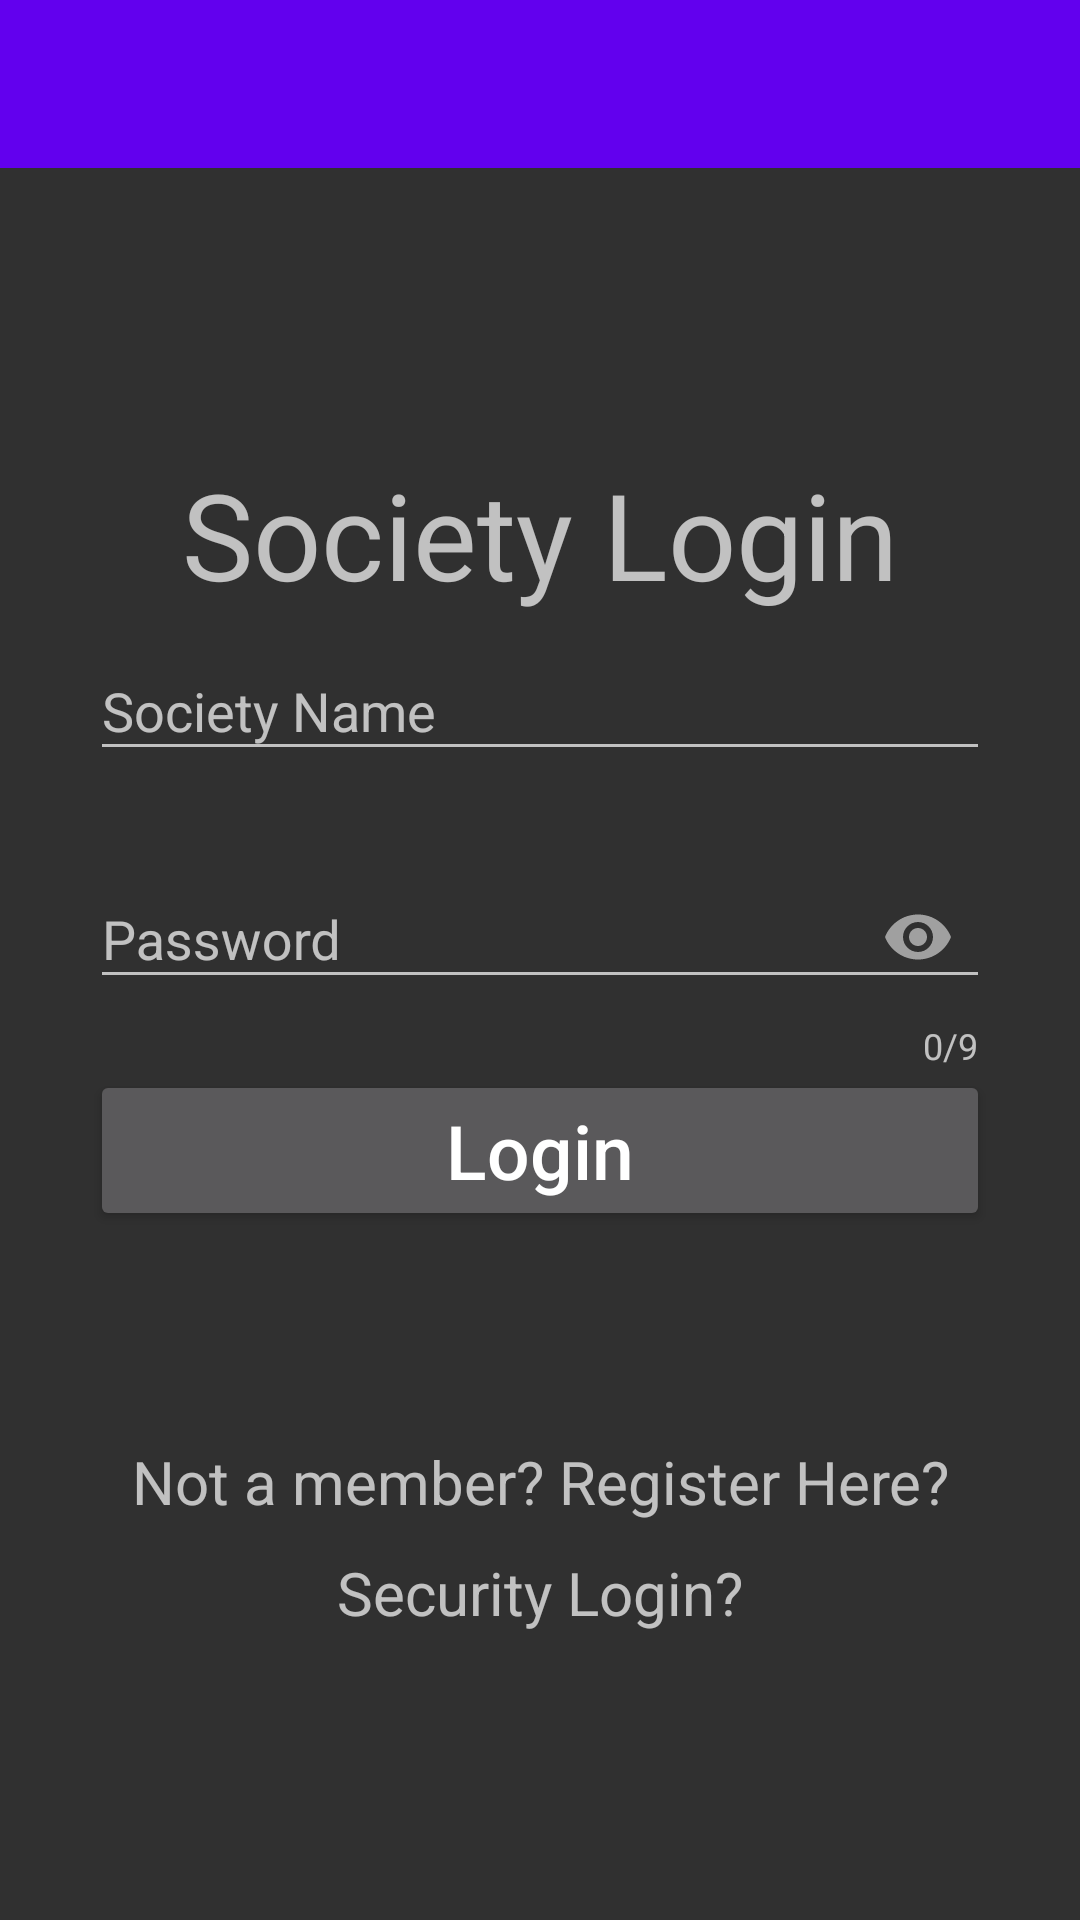

Layout XML and referenced resources for this Android screen:
<!-- AndroidManifest.xml: application theme Theme.SmartGateSecuritySystem -->
<!-- res/layout/activity_login.xml -->
<?xml version="1.0" encoding="utf-8"?>
<LinearLayout xmlns:android="http://schemas.android.com/apk/res/android"
    xmlns:app="http://schemas.android.com/apk/res-auto"
    xmlns:tools="http://schemas.android.com/tools"
    android:layout_width="match_parent"
    android:layout_height="match_parent"
    android:orientation="vertical"
    tools:context=".LoginActivity">

    <include layout="@layout/toolbar"
        android:id="@+id/loginToolbar"/>

    <LinearLayout
        android:layout_width="match_parent"
        android:layout_height="match_parent"
        android:layout_margin="30dp"
        android:gravity="center"
        android:orientation="vertical">

        <LinearLayout
            android:orientation="vertical"
            android:layout_width="match_parent"
            android:layout_height="wrap_content">

            <TextView
                android:layout_width="match_parent"
                android:layout_height="wrap_content"
                android:gravity="center"
                android:text="Society Login"
                android:textSize="40dp" />

            <com.google.android.material.textfield.TextInputLayout
                android:id="@+id/societyNameLogin"
                android:layout_width="match_parent"
                android:layout_height="wrap_content"
                android:hint="Society Name"
                app:errorEnabled="true">

                <com.google.android.material.textfield.TextInputEditText
                    android:layout_width="match_parent"
                    android:layout_height="wrap_content"
                    android:inputType="textPersonName"
                    />

            </com.google.android.material.textfield.TextInputLayout>

            <com.google.android.material.textfield.TextInputLayout
                android:id="@+id/societyNamePassword"
                android:layout_width="match_parent"
                android:layout_height="wrap_content"
                android:hint="Password"
                app:counterEnabled="true"
                app:counterMaxLength="9"
                app:errorEnabled="true"
                app:passwordToggleEnabled="true">

                <com.google.android.material.textfield.TextInputEditText
                    android:layout_width="match_parent"
                    android:layout_height="wrap_content"
                    android:inputType="textPassword" />

            </com.google.android.material.textfield.TextInputLayout>

        </LinearLayout>

        <Button
            android:layout_width="match_parent"
            android:layout_height="wrap_content"
            android:onClick="doLogin"
            android:text="Login"
            android:textAllCaps="false"
            android:textSize="25dp" />

        <TextView
            android:layout_marginTop="70dp"
            android:id="@+id/textViewRegisterHere"
            android:layout_width="wrap_content"
            android:layout_height="wrap_content"
            android:gravity="end"
            android:onClick="GoRegister"
            android:text="Not a member? Register Here?"
            android:textAlignment="viewEnd"
            android:textSize="20dp" />

        <TextView
            android:layout_marginTop="10dp"
            android:id="@+id/textViewSecurityLogin"
            android:layout_width="wrap_content"
            android:layout_height="wrap_content"
            android:gravity="end"
            android:onClick="GoSecurity"
            android:text="Security Login?"
            android:textAlignment="viewEnd"
            android:textSize="20dp" />



    </LinearLayout>

</LinearLayout>
<!-- res/layout/toolbar.xml (included above) -->
<?xml version="1.0" encoding="utf-8"?>
<androidx.appcompat.widget.Toolbar xmlns:android="http://schemas.android.com/apk/res/android"
    xmlns:app="http://schemas.android.com/apk/res-auto"
    xmlns:tools="http://schemas.android.com/tools"
    android:layout_width="match_parent"
    android:layout_height="wrap_content"
    android:background="@color/colorPrimary"
    app:titleTextColor="#ffffff"
    tools:context=".MainActivity">


</androidx.appcompat.widget.Toolbar>
<!-- resources referenced by this layout -->
<resources>
  <style name="Theme.SmartGateSecuritySystem" parent="Theme.AppCompat.NoActionBar">
          
          <item name="colorPrimary">@color/purple_500</item>
          <item name="colorPrimaryVariant">@color/purple_700</item>
          <item name="colorOnPrimary">@color/white</item>
          
          <item name="colorSecondary">@color/teal_200</item>
          <item name="colorSecondaryVariant">@color/teal_700</item>
          <item name="colorOnSecondary">@color/black</item>
          
          <item name="android:statusBarColor" tools:targetApi="l">?attr/colorPrimaryVariant</item>
          
      </style>
  <!-- not gathered from this repository: default colours our renderer supplied (Android Studio template values) -->
  <color name="purple_500">#FF6200EE</color>
  <color name="purple_700">#FF3700B3</color>
  <color name="teal_200">#FF03DAC5</color>
  <color name="teal_700">#FF018786</color>
  <color name="black">#FF000000</color>
  <color name="white">#FFFFFFFF</color>
  <color name="colorPrimary">#FF6200EE</color>
</resources>
